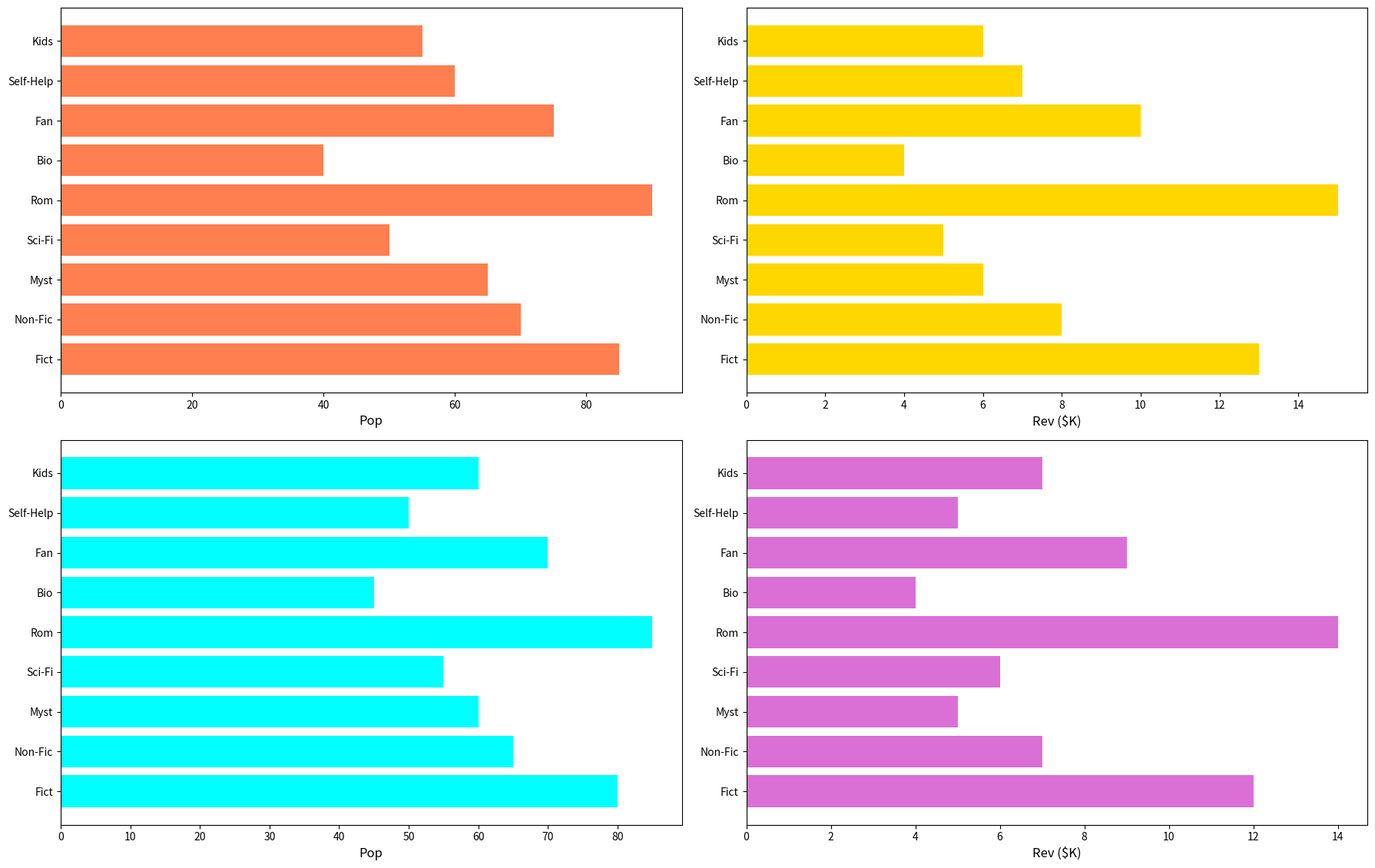

Generate this figure with matplotlib:
import matplotlib.pyplot as plt
import numpy as np

genres = ['Fict', 'Non-Fic', 'Myst', 'Sci-Fi', 'Rom', 'Bio', 'Fan', 'Self-Help', 'Kids']

popularity_downtown = [85, 70, 65, 50, 90, 40, 75, 60, 55]
monthly_revenue_downtown = [13, 8, 6, 5, 15, 4, 10, 7, 6]
popularity_uptown = [80, 65, 60, 55, 85, 45, 70, 50, 60]
monthly_revenue_uptown = [12, 7, 5, 6, 14, 4, 9, 5, 7]

fig, axes = plt.subplots(2, 2, figsize=(18, 12))

# Changed to horizontal bar chart
axes[0, 0].barh(genres, popularity_downtown, color='coral')
axes[0, 0].set_xlabel('Pop', fontsize=12)

axes[0, 1].barh(genres, monthly_revenue_downtown, color='gold')
axes[0, 1].set_xlabel('Rev ($K)', fontsize=12)

axes[1, 0].barh(genres, popularity_uptown, color='cyan')
axes[1, 0].set_xlabel('Pop', fontsize=12)

axes[1, 1].barh(genres, monthly_revenue_uptown, color='orchid')
axes[1, 1].set_xlabel('Rev ($K)', fontsize=12)

plt.tight_layout(rect=[0, 0, 1, 0.95])
plt.show()
